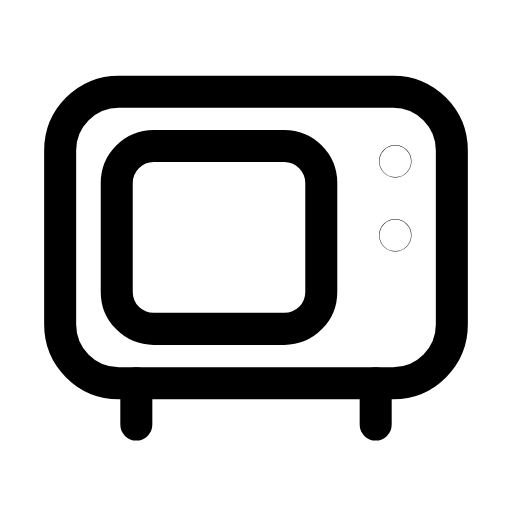
t = 0.00 s
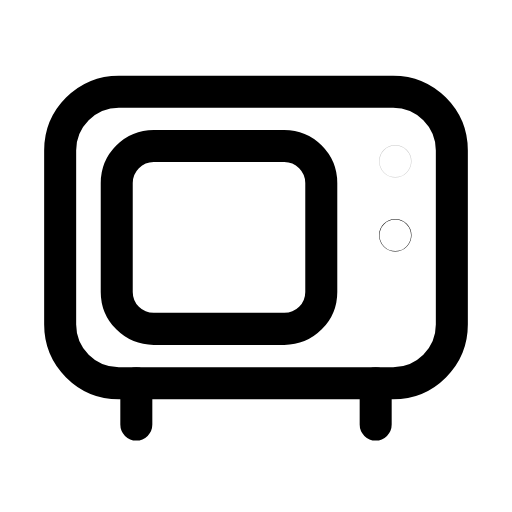
t = 0.26 s
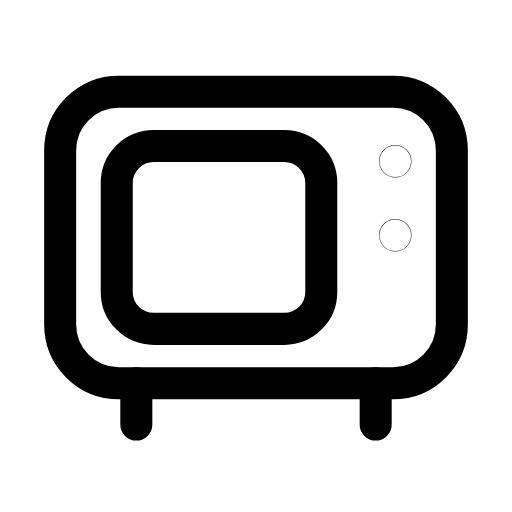
t = 0.53 s
t = 0.78 s: frame unchanged from t = 0.00 s, image omitted
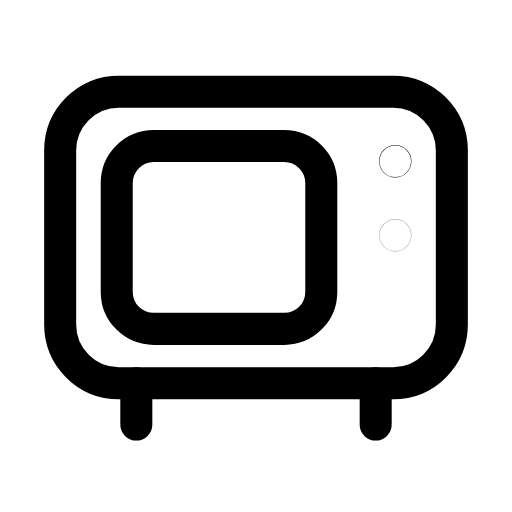
t = 1.07 s
t = 1.33 s: frame unchanged from t = 0.00 s, image omitted

The animated SVG that drew these frames (rendered in a browser with its animation timeline set to each time). Animation: 2 SMIL elements (animate=2); one cycle of 1.60 s, repeats indefinitely.

<svg xmlns="http://www.w3.org/2000/svg" width="24" height="24" viewBox="0 0 24 24" fill="none"><g transform="translate(-0.24 -1.006) scale(1.02)"><rect stroke="currentColor" stroke-width="1.471" stroke-linecap="round" stroke-linejoin="round" fill="none" x="3" y="5.2" width="18" height="13.4" rx="2.7"></rect><rect stroke="currentColor" stroke-width="1.471" stroke-linecap="round" stroke-linejoin="round" fill="none" x="5.6" y="7.7" width="9.4" height="8.4" rx="1.7"></rect><path stroke="currentColor" stroke-width="1.471" stroke-linecap="round" stroke-linejoin="round" fill="none" d="M6.5 18.6L6.5 20.5M17.5 18.6L17.5 20.5"></path><circle stroke="currentColor" stroke-width="1.471" stroke-linecap="round" stroke-linejoin="round" fill="none" cx="18.4" cy="8.4" r="0.01"><animate attributeName="opacity" values="1;1;0.2;1;1;1;1;0.2;1;1;1" keyTimes="0;0.135;0.189;0.2475;0.45;0.6;0.735;0.774;0.81;0.9;1" dur="1.6s" repeatCount="indefinite" calcMode="spline" keySplines="0.16 1 0.3 1;0.16 1 0.3 1;0.16 1 0.3 1;0.16 1 0.3 1;0.16 1 0.3 1;0.16 1 0.3 1;0.16 1 0.3 1;0.16 1 0.3 1;0.16 1 0.3 1;0.16 1 0.3 1"/></circle><circle stroke="currentColor" stroke-width="1.471" stroke-linecap="round" stroke-linejoin="round" fill="none" cx="18.4" cy="11.8" r="0.01"><animate attributeName="opacity" values="1;1;0.2;1;1;1;1;0.2;1;1;1" keyTimes="0;0.2475;0.3015;0.36;0.45;0.6;0.66;0.699;0.735;0.9;1" dur="1.6s" repeatCount="indefinite" calcMode="spline" keySplines="0.16 1 0.3 1;0.16 1 0.3 1;0.16 1 0.3 1;0.16 1 0.3 1;0.16 1 0.3 1;0.16 1 0.3 1;0.16 1 0.3 1;0.16 1 0.3 1;0.16 1 0.3 1;0.16 1 0.3 1"/></circle></g></svg>
